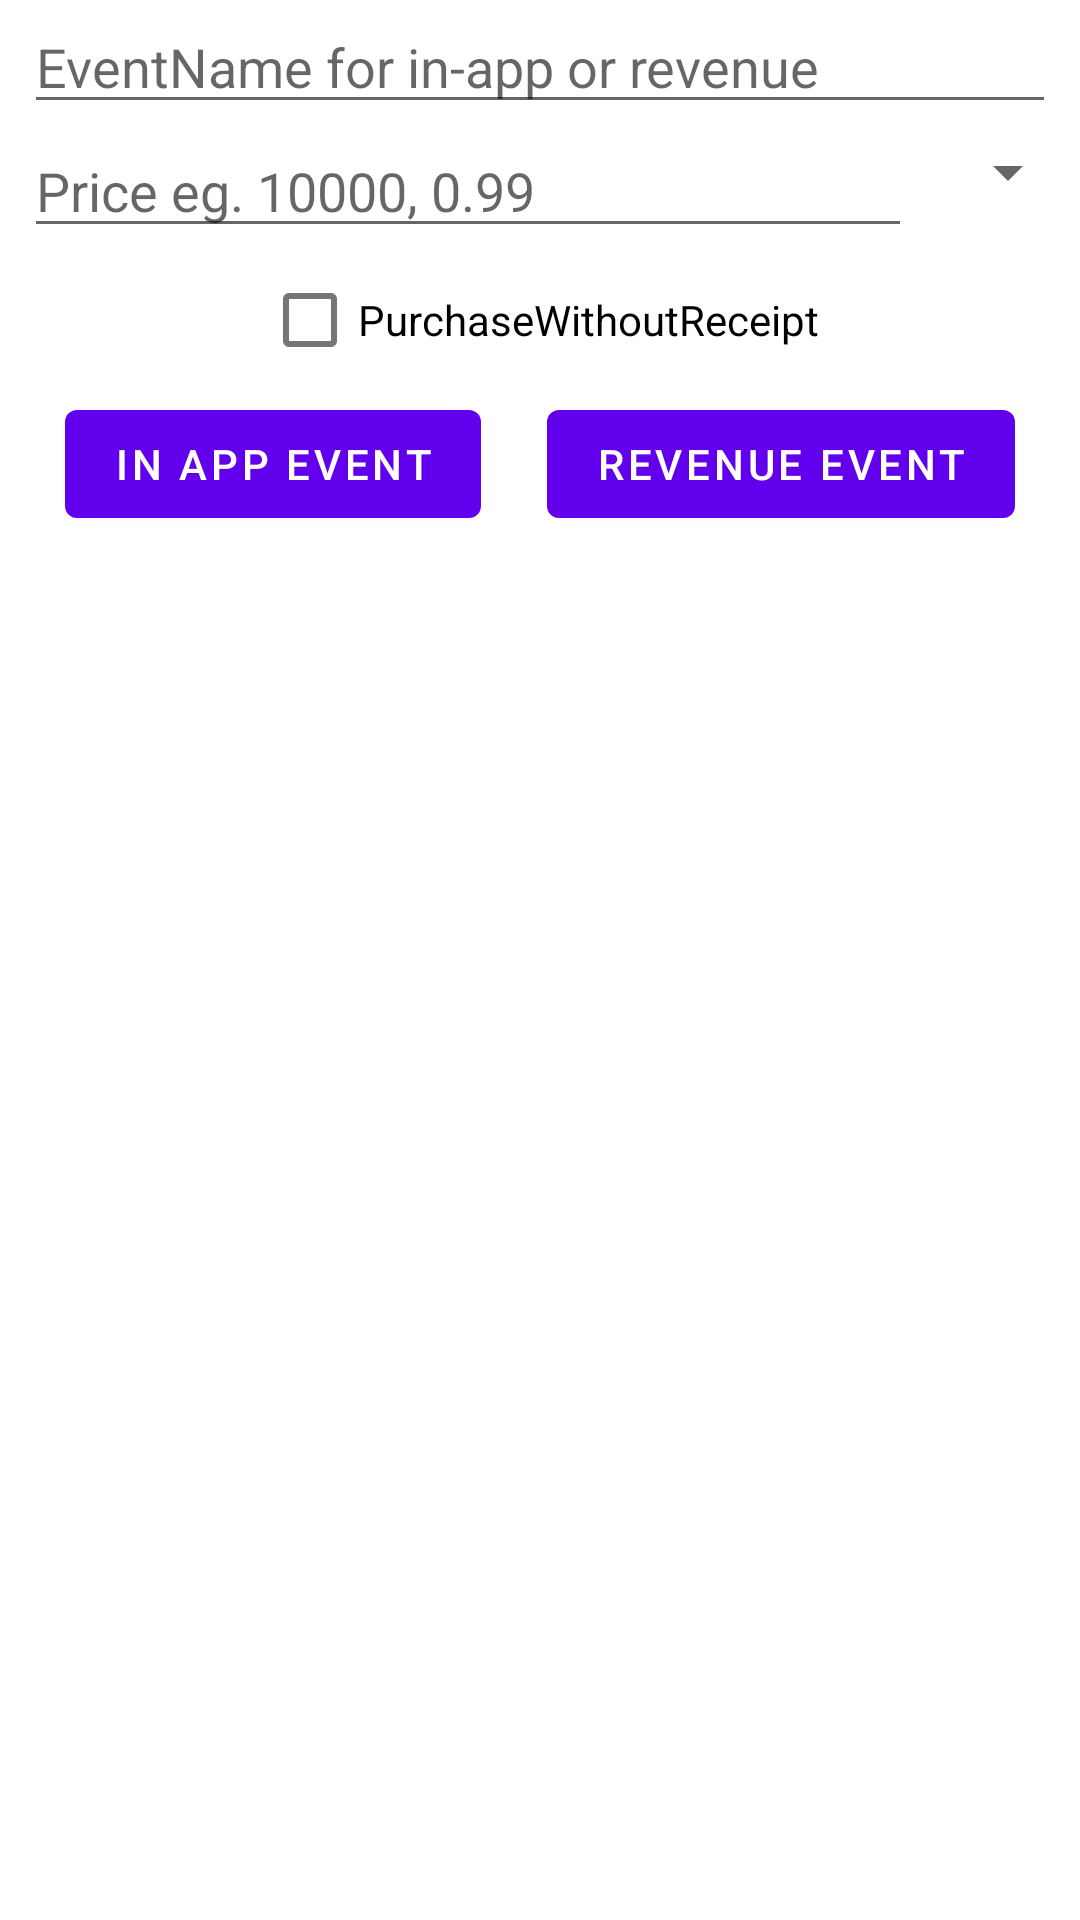

The Android layout XML behind this screen, and the referenced resources:
<!-- AndroidManifest.xml: application theme Theme.SingularApp -->
<!-- res/layout/fragment_home.xml -->
<?xml version="1.0" encoding="utf-8"?>
<androidx.constraintlayout.widget.ConstraintLayout xmlns:android="http://schemas.android.com/apk/res/android"
    xmlns:app="http://schemas.android.com/apk/res-auto"
    xmlns:tools="http://schemas.android.com/tools"
    android:layout_width="match_parent"
    android:layout_height="match_parent"
    tools:context=".ui.home.HomeFragment">
    <ImageView
        android:id="@+id/ivLogo"
        android:layout_width="wrap_content"
        android:layout_height="wrap_content"
        android:src="@drawable/singular_logo"
        app:layout_constraintEnd_toEndOf="parent"
        app:layout_constraintStart_toStartOf="parent"
        app:layout_constraintBottom_toTopOf="@id/eventNameText"
        app:layout_constraintTop_toTopOf="parent"
        />
    <EditText
        android:id="@+id/eventNameText"
        android:layout_width="0dp"
        android:layout_height="wrap_content"
        android:layout_marginStart="8dp"
        android:layout_marginEnd="8dp"
        android:layout_marginBottom="8dp"
        android:ems="10"
        android:hint="EventName for in-app or revenue"
        android:inputType="text"
        app:layout_constraintBottom_toTopOf="@+id/priceText"
        app:layout_constraintEnd_toEndOf="parent"
        app:layout_constraintStart_toStartOf="parent"
        app:layout_constraintTop_toBottomOf="@id/ivLogo" />
    <EditText
        android:id="@+id/priceText"
        android:layout_width="0dp"
        android:layout_height="wrap_content"
        android:layout_marginStart="8dp"
        android:layout_marginEnd="8dp"
        android:hint="Price eg. 10000, 0.99"
        android:inputType="text|numberDecimal"
        app:layout_constraintStart_toStartOf="parent"
        app:layout_constraintEnd_toStartOf="@id/spinner"
        app:layout_constraintTop_toBottomOf="@+id/eventNameText" />
    <Spinner
        android:id="@+id/spinner"
        android:layout_width="wrap_content"
        android:layout_height="wrap_content"
        android:layout_marginTop="4dp"
        app:layout_constraintEnd_toEndOf="parent"
        app:layout_constraintTop_toBottomOf="@id/eventNameText"
        />
    <CheckBox
        android:id="@+id/ctvPurchaseWithoutReceipt"
        android:layout_width="wrap_content"
        android:layout_height="wrap_content"
        android:text="PurchaseWithoutReceipt"
        app:layout_constraintEnd_toEndOf="parent"
        app:layout_constraintStart_toStartOf="parent"
        app:layout_constraintTop_toBottomOf="@id/priceText" />
    <Button
        android:id="@+id/button_purchase"
        android:layout_width="wrap_content"
        android:layout_height="wrap_content"
        android:text="Revenue Event"
        app:layout_constraintEnd_toEndOf="parent"
        app:layout_constraintStart_toEndOf="@id/button_inapp_event"
        app:layout_constraintTop_toBottomOf="@id/ctvPurchaseWithoutReceipt" />

    <Button
        android:id="@+id/button_inapp_event"
        android:layout_width="wrap_content"
        android:layout_height="wrap_content"
        android:text="In app event"
        app:layout_constraintStart_toStartOf="parent"
        app:layout_constraintEnd_toStartOf="@id/button_purchase"
        app:layout_constraintTop_toBottomOf="@id/ctvPurchaseWithoutReceipt" />














</androidx.constraintlayout.widget.ConstraintLayout>
<!-- resources referenced by this layout -->
<resources>
  <style name="Theme.SingularApp" parent="Theme.MaterialComponents.DayNight.DarkActionBar">
          
          <item name="colorPrimary">@color/purple_500</item>
          <item name="colorPrimaryVariant">@color/purple_700</item>
          <item name="colorOnPrimary">@color/white</item>
          
          <item name="colorSecondary">@color/teal_200</item>
          <item name="colorSecondaryVariant">@color/teal_700</item>
          <item name="colorOnSecondary">@color/black</item>
          
          <item name="android:statusBarColor">?attr/colorPrimaryVariant</item>
          
      </style>
  <!-- not gathered from this repository: default colours our renderer supplied (Android Studio template values) -->
  <color name="purple_500">#FF6200EE</color>
  <color name="purple_700">#FF3700B3</color>
  <color name="teal_200">#FF03DAC5</color>
  <color name="teal_700">#FF018786</color>
  <color name="black">#FF000000</color>
  <color name="white">#FFFFFFFF</color>
</resources>
